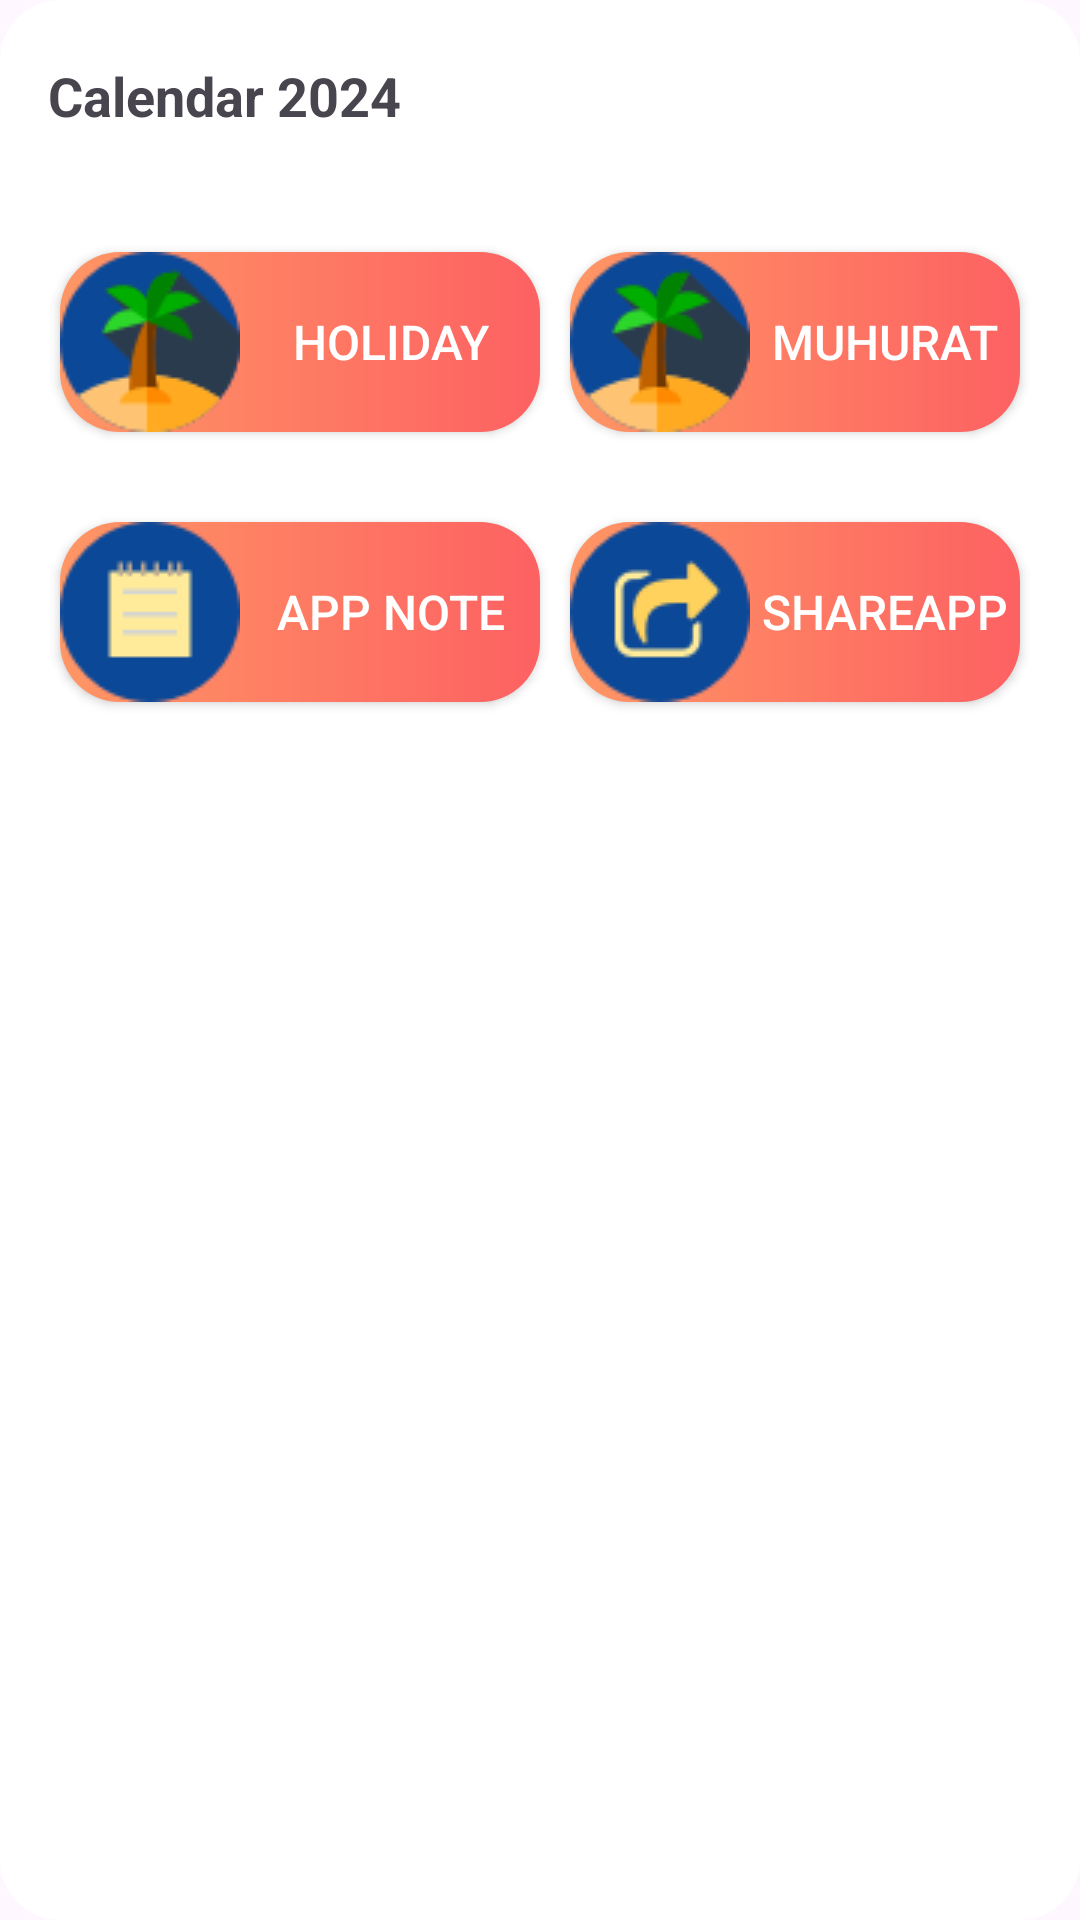

Layout XML and referenced resources for this Android screen:
<!-- AndroidManifest.xml: application theme Theme.Calendar -->
<!-- res/layout/activity_dashboard.xml -->
<?xml version="1.0" encoding="utf-8"?>
<RelativeLayout xmlns:android="http://schemas.android.com/apk/res/android"
    xmlns:app="http://schemas.android.com/apk/res-auto"
    xmlns:tools="http://schemas.android.com/tools"
    android:layout_width="match_parent"
    android:layout_height="match_parent"
    android:background="@drawable/roundcorner"
    tools:context=".Dashboard">





        <androidx.appcompat.widget.Toolbar
            android:id="@+id/toolbar"
            android:layout_width="match_parent"
            android:layout_height="wrap_content"
            android:background="@drawable/nav_background">

            <TextView
                android:layout_width="wrap_content"
                android:layout_height="wrap_content"
                android:text="Calendar 2024"
                android:textSize="18dp"
                android:textStyle="bold" />

            <ImageButton
                android:layout_width="wrap_content"
                android:layout_height="wrap_content"
                android:layout_gravity="end"
                android:background="@android:color/transparent"
                android:padding="5dp"
                android:src="@drawable/vert" />

        </androidx.appcompat.widget.Toolbar>


        <androidx.appcompat.widget.AppCompatButton
            android:id="@+id/Holiday"
            android:layout_width="160dp"
            android:layout_height="60dp"
            android:layout_below="@id/toolbar"
            android:layout_marginStart="20dp"
            android:layout_marginTop="20dp"
            android:layout_marginEnd="5dp"
            android:layout_marginBottom="20dp"
            android:background="@drawable/button_color"
            android:drawableStart="@drawable/holiday"
            android:text="Holiday"
            android:textColor="@color/white"
            android:textSize="16dp" />

        <androidx.appcompat.widget.AppCompatButton
            android:id="@+id/Muhurat"
            android:layout_width="160dp"
            android:layout_height="60dp"
            android:layout_below="@id/toolbar"
            android:layout_marginStart="5dp"
            android:layout_marginTop="20dp"
            android:layout_marginEnd="20dp"
            android:layout_marginBottom="20dp"
            android:layout_toEndOf="@id/Holiday"
            android:background="@drawable/button_color"
            android:drawableStart="@drawable/holiday"
            android:text="Muhurat"
            android:textColor="@color/white"
            android:textSize="16dp" />


        <androidx.appcompat.widget.AppCompatButton
            android:id="@+id/AppNote"
            android:layout_width="160dp"
            android:layout_height="60dp"
            android:layout_below="@id/Holiday"
            android:layout_marginStart="20dp"
            android:layout_marginTop="10dp"
            android:layout_marginEnd="5dp"
            android:layout_marginBottom="20dp"
            android:background="@drawable/button_color"
            android:drawableStart="@drawable/memo"
            android:text="App Note"
            android:textColor="@color/white"
            android:textSize="16dp" />

        <androidx.appcompat.widget.AppCompatButton
            android:id="@+id/ShareApp"
            android:layout_width="160dp"
            android:layout_height="60dp"
            android:layout_below="@id/Muhurat"
            android:layout_marginStart="5dp"
            android:layout_marginTop="10dp"
            android:layout_marginEnd="20dp"
            android:layout_marginBottom="20dp"
            android:layout_toEndOf="@id/AppNote"
            android:background="@drawable/button_color"
            android:drawableStart="@drawable/share"
            android:text="ShareApp"
            android:textColor="@color/white"
            android:textSize="16dp" />


    <androidx.constraintlayout.widget.ConstraintLayout
        android:layout_width="match_parent"
        android:layout_height="match_parent">


        <androidx.viewpager2.widget.ViewPager2
            android:id="@+id/viewPager2"
            android:layout_width="wrap_content"
            android:layout_height="450dp"
            android:layout_marginStart="20dp"
            android:layout_marginTop="200dp"
            android:layout_marginEnd="20dp"
            app:layout_constraintBottom_toBottomOf="parent"
            app:layout_constraintEnd_toEndOf="parent"
            app:layout_constraintHorizontal_bias="0.5"
            app:layout_constraintStart_toStartOf="parent"
            app:layout_constraintTop_toTopOf="parent"
            app:layout_constraintVertical_bias="0.5">


        </androidx.viewpager2.widget.ViewPager2>


    </androidx.constraintlayout.widget.ConstraintLayout>




    <TextView
        android:layout_width="match_parent"
        android:layout_height="wrap_content"
        android:layout_marginStart="80dp"
        android:layout_marginTop="690dp"
        android:layout_marginEnd="80dp"
        android:text="Made in India with Love ❤️ "
        android:textColor="@color/black"
        android:textSize="16dp"
        android:textStyle="bold"
        app:layout_constraintBottom_toBottomOf="parent"
        app:layout_constraintEnd_toEndOf="parent"
        app:layout_constraintHorizontal_bias="0.5"
        app:layout_constraintStart_toStartOf="parent"
        app:layout_constraintTop_toTopOf="parent"
        app:layout_constraintVertical_bias="0.5" />

</RelativeLayout>
<!-- resources referenced by this layout -->
<resources>
  <color name="black">#FF000000</color>
  <color name="white">#FFFFFFFF</color>
  <!-- drawable button_color (drawable) -->
  <shape xmlns:android="http://schemas.android.com/apk/res/android"
      android:shape="rectangle" >
  
      <corners android:radius="20dp" />
  
      <gradient
          android:startColor="#ff9665"
          android:endColor="#fd6162"
          android:type="linear"
          android:angle="0" />
  
  </shape>
  <!-- drawable holiday: png bitmap (drawable, 4009 bytes) -->
  <!-- drawable memo: png bitmap (drawable, 2055 bytes) -->
  <!-- drawable roundcorner (drawable) -->
  <shape xmlns:android="http://schemas.android.com/apk/res/android"
      android:shape="rectangle">
      <corners android:radius="20dp" /> 
      <solid android:color="@android:color/white" /> 
  </shape>
  <!-- drawable share: png bitmap (drawable, 2737 bytes) -->
  <style name="Theme.Calendar" parent="Base.Theme.Calendar" />
  <style name="Base.Theme.Calendar" parent="Theme.Material3.DayNight.NoActionBar">
          
          
  
      </style>
</resources>
